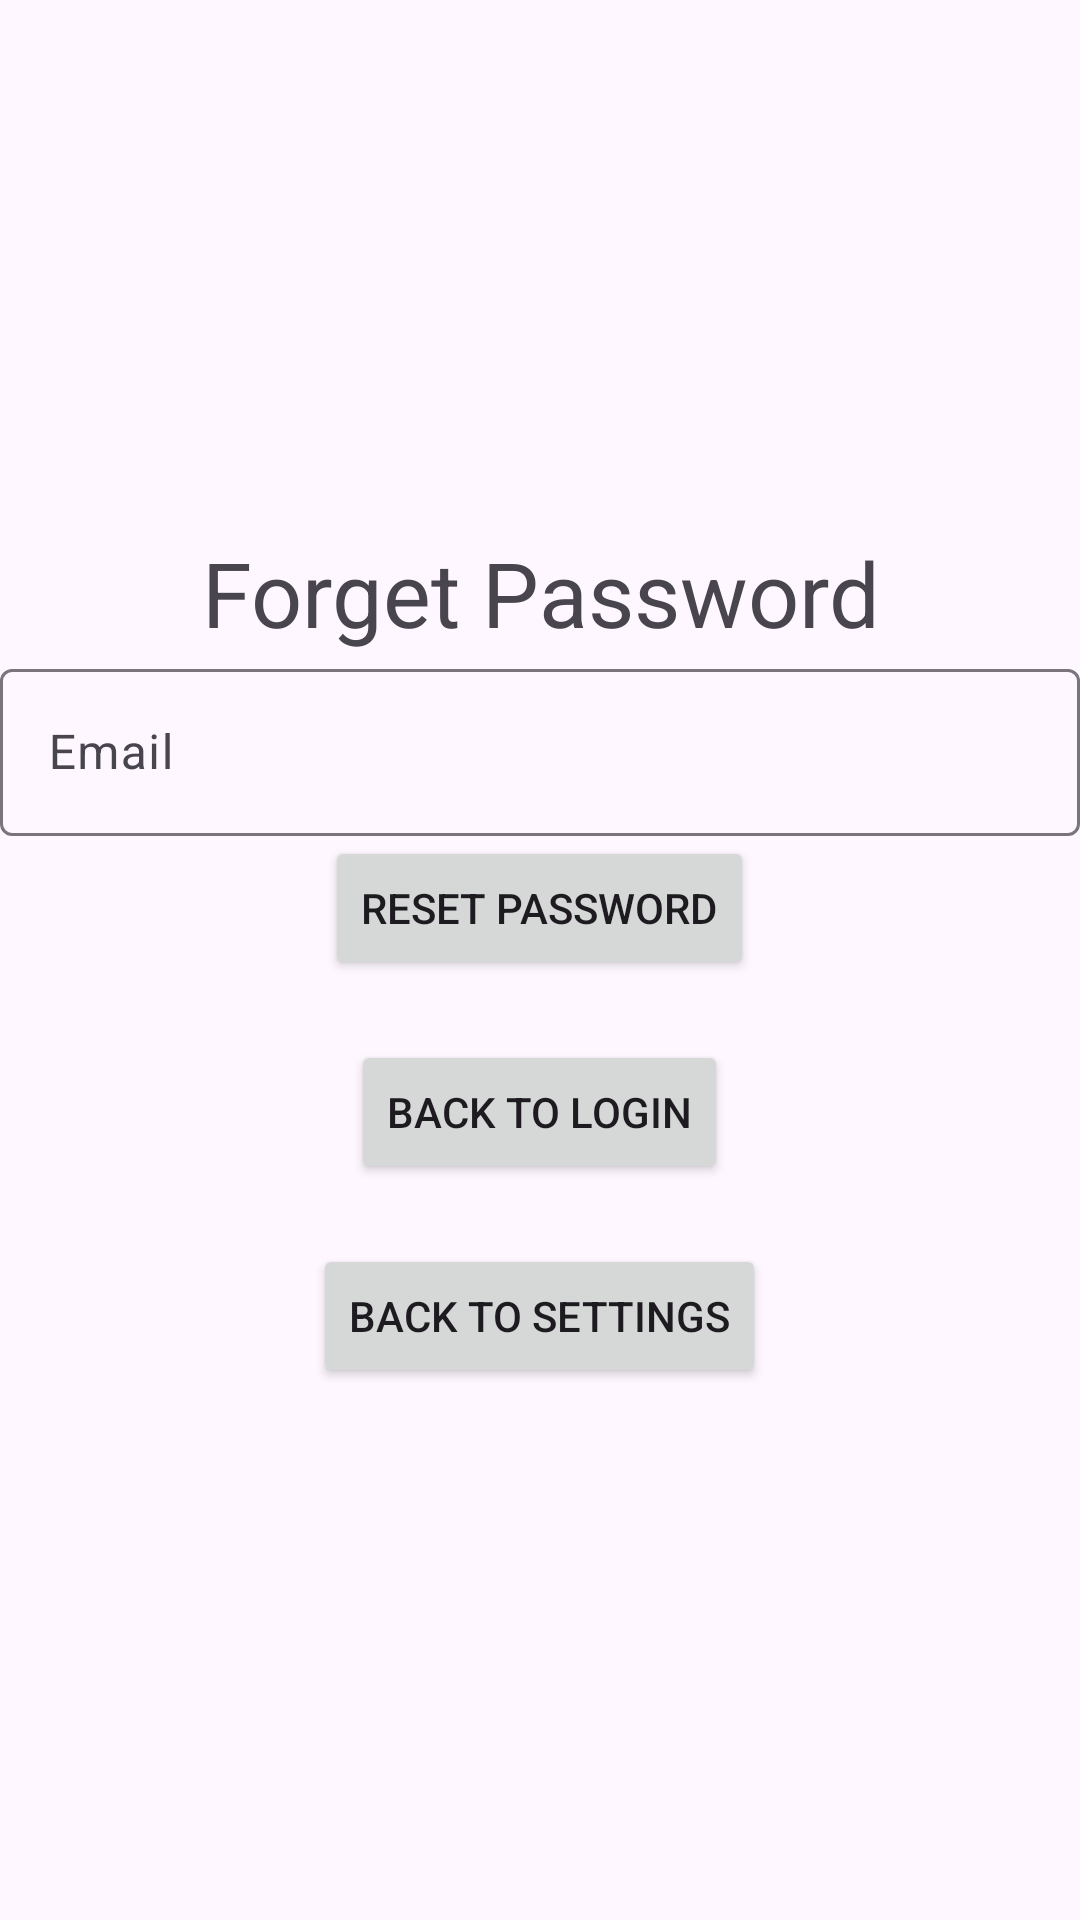

Write the Android layout XML for this screen, with the resource values it uses.
<!-- AndroidManifest.xml: application theme Theme.BadgerBash -->
<!-- res/layout/activity_reset_password.xml -->
<?xml version="1.0" encoding="utf-8"?>
<LinearLayout xmlns:android="http://schemas.android.com/apk/res/android"
    xmlns:app="http://schemas.android.com/apk/res-auto"
    xmlns:tools="http://schemas.android.com/tools"
    android:layout_width="match_parent"
    android:layout_height="match_parent"
    android:gravity="center"
    android:orientation="vertical"
    tools:context=".Login">

    <TextView
        android:layout_width="match_parent"
        android:layout_height="wrap_content"
        android:gravity="center"
        android:text="Forget Password"
        android:textSize="30dp" />
    <com.google.android.material.textfield.TextInputLayout
        android:layout_width="match_parent"
        android:layout_height="wrap_content">
        <com.google.android.material.textfield.TextInputEditText
            android:id="@+id/email"
            android:hint="Email"
            android:layout_width= "match_parent"
            android:layout_height="wrap_content" />
    </com.google.android.material.textfield.TextInputLayout>

    <Button
        android:text="Reset Password"
        android:id="@+id/btn_reset"
        android:layout_width="wrap_content"
        android:layout_height="wrap_content" />

    <ProgressBar
        android:id="@+id/progressBar"
        android:visibility="gone"
        android:layout_width="wrap_content"
        android:layout_height="wrap_content" />

    <Button
        android:text="Back to login"
        android:id="@+id/goback"
        android:gravity="center"
        android:layout_marginTop="20dp"
        android:layout_width="wrap_content"
        android:layout_height="wrap_content" />
    <Button
        android:text="Back to settings"
        android:id="@+id/gobacktosettings"
        android:gravity="center"
        android:layout_marginTop="20dp"
        android:layout_width="wrap_content"
        android:layout_height="wrap_content" />


</LinearLayout>
<!-- resources referenced by this layout -->
<resources>
  <style name="Theme.BadgerBash" parent="Base.Theme.BadgerBash" />
  <style name="Base.Theme.BadgerBash" parent="Theme.Material3.DayNight.NoActionBar">
          
          
      </style>
</resources>
